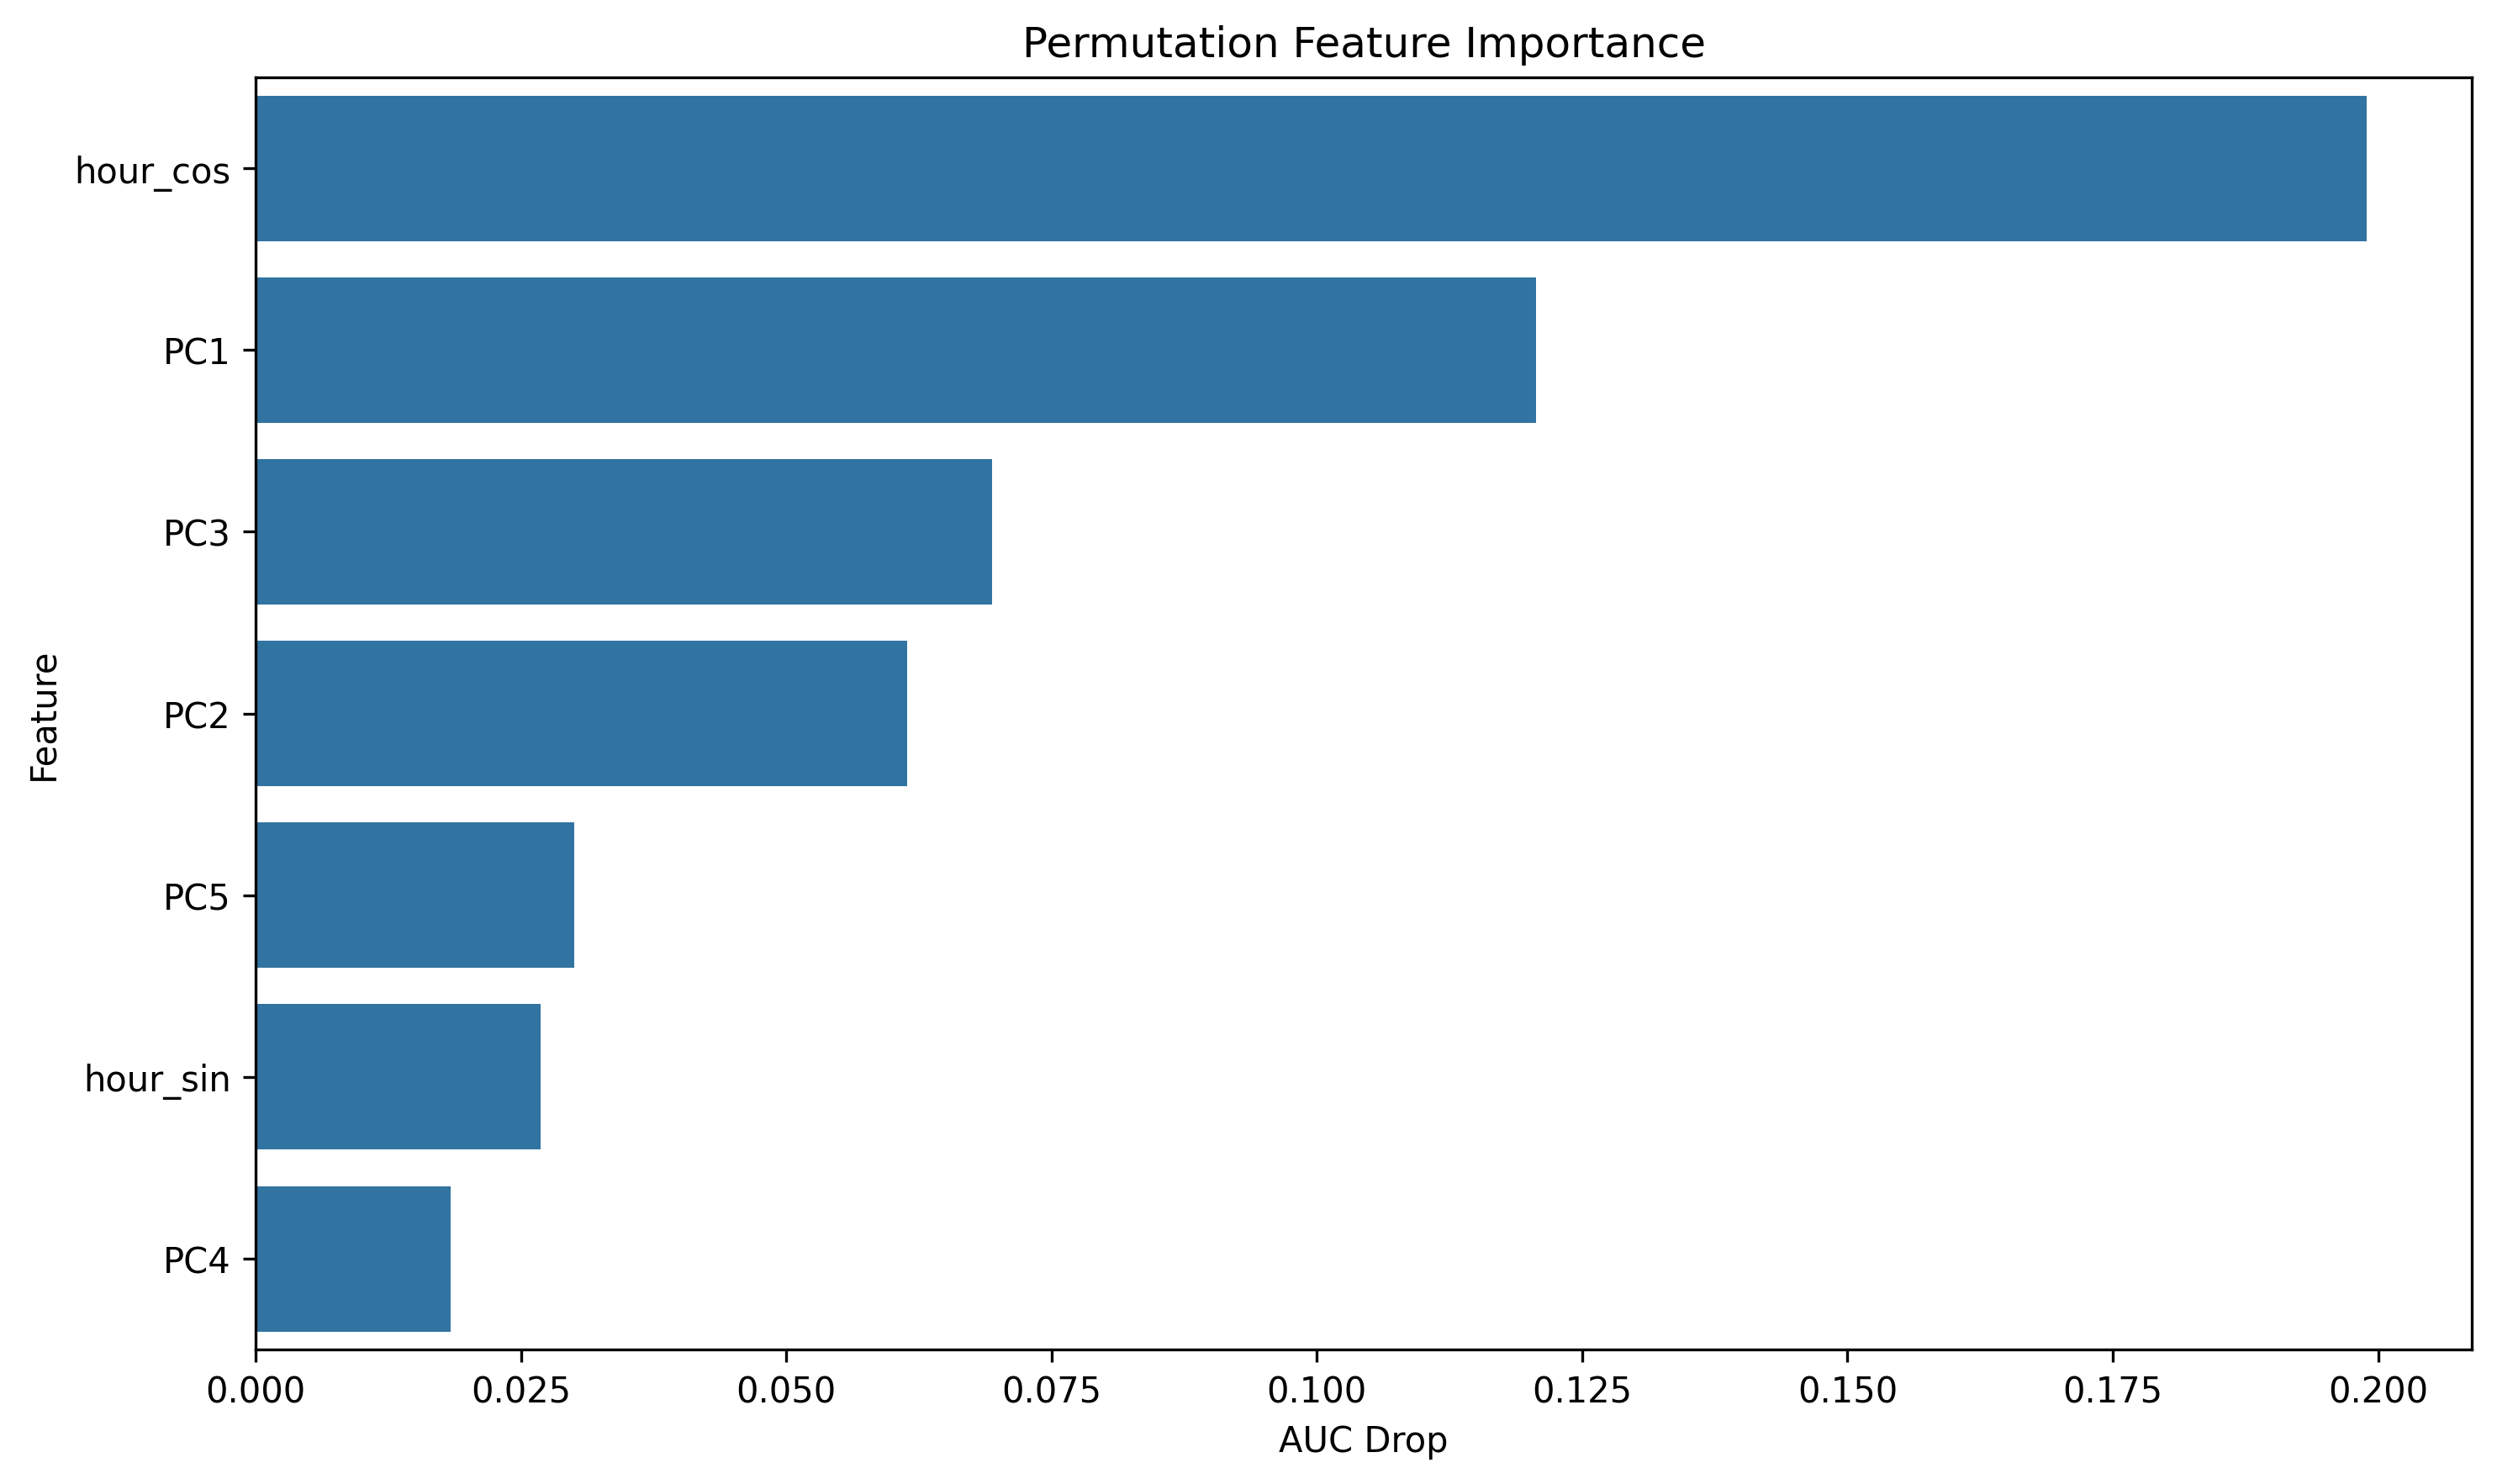

The file beside this chart, header and first rows:
feature, importance
hour_cos, 0.1989
PC1, 0.1206
PC3, 0.06943
PC2, 0.06139
PC5, 0.03
hour_sin, 0.02683
PC4, 0.01841
